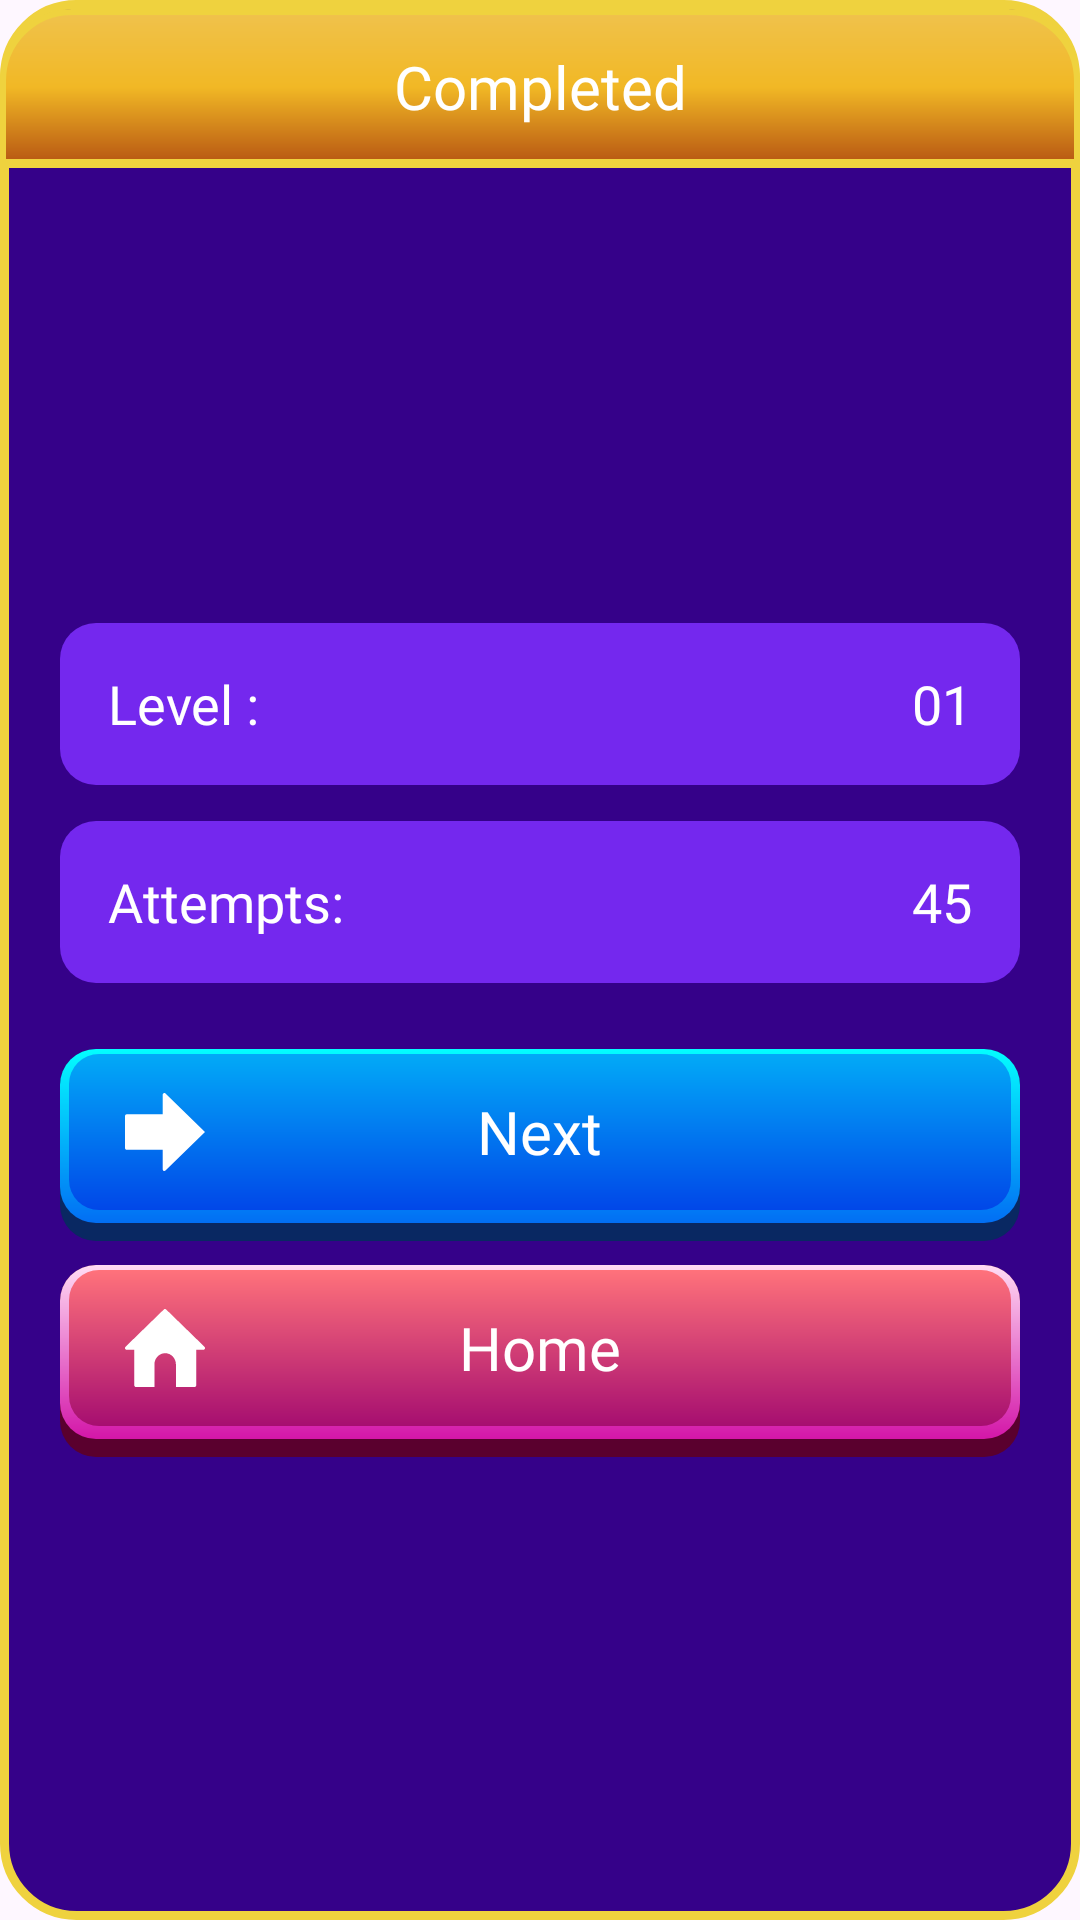

This screen was rendered from an Android layout file. Write that file and the resources it references.
<!-- AndroidManifest.xml: application theme Theme.MemoryGame -->
<!-- res/layout/dialog_win.xml -->
<?xml version="1.0" encoding="utf-8"?>
<androidx.constraintlayout.widget.ConstraintLayout xmlns:android="http://schemas.android.com/apk/res/android"
    xmlns:app="http://schemas.android.com/apk/res-auto"
    android:layout_width="match_parent"
    android:layout_height="wrap_content"
    android:layout_margin="24dp"
    android:background="@drawable/bg_win_dialog"
    android:minWidth="180dp">

    <TextView
        android:id="@+id/container_win_txt"
        android:layout_width="0dp"
        android:layout_height="52dp"
        android:layout_marginTop="@dimen/d3"
        android:layout_marginBottom="@dimen/d3"
        android:background="@drawable/bg_gradient_yellow"
        android:fontFamily="@font/rubik_extra_bold"
        android:gravity="center"
        android:text="@string/completed"
        android:textColor="@color/white"
        android:textSize="@dimen/s20"
        app:layout_constraintEnd_toEndOf="parent"
        app:layout_constraintStart_toStartOf="parent"
        app:layout_constraintTop_toTopOf="parent"
        app:layout_goneMarginTop="1.5dp" />

    <View
        android:layout_width="match_parent"
        android:layout_height="1dp"
        android:background="@color/yellow_500"
        app:layout_constraintTop_toBottomOf="@id/container_win_txt" />

    <LinearLayout
        android:layout_width="0dp"
        android:layout_height="wrap_content"
        android:layout_marginTop="@dimen/d16"
        android:layout_marginBottom="@dimen/d24"
        android:orientation="vertical"
        app:layout_constraintBottom_toBottomOf="parent"
        app:layout_constraintEnd_toEndOf="parent"
        app:layout_constraintStart_toStartOf="parent"
        app:layout_constraintTop_toBottomOf="@id/container_win_txt">


        <LinearLayout
            android:layout_width="match_parent"
            android:layout_height="54dp"
            android:layout_marginHorizontal="20dp"
            android:layout_marginVertical="@dimen/d6"
            android:background="@drawable/bg_purple_500"
            android:orientation="horizontal">

            <TextView
                android:layout_width="0dp"
                android:layout_height="match_parent"
                android:layout_weight="1"
                android:fontFamily="@font/rubik_extra_bold"
                android:gravity="center|start"
                android:paddingHorizontal="16dp"
                android:text="@string/level"
                android:textColor="@color/white"
                android:textSize="@dimen/s18" />

            <TextView
                android:id="@+id/level"
                android:layout_width="0dp"
                android:layout_height="match_parent"
                android:layout_weight="1"
                android:fontFamily="@font/rubik_extra_bold"
                android:gravity="center|end"
                android:paddingHorizontal="16dp"
                android:text="01"
                android:textColor="@color/white"
                android:textSize="@dimen/s18" />

        </LinearLayout>

        <LinearLayout
            android:layout_width="match_parent"
            android:layout_height="54dp"
            android:layout_marginHorizontal="20dp"
            android:layout_marginVertical="@dimen/d6"
            android:background="@drawable/bg_purple_500"
            android:orientation="horizontal">

            <TextView
                android:layout_width="0dp"
                android:layout_height="match_parent"
                android:layout_weight="2"
                android:fontFamily="@font/rubik_extra_bold"
                android:gravity="center|start"
                android:paddingHorizontal="@dimen/d16"
                android:text="@string/attempts"
                android:textColor="@color/white"
                android:textSize="@dimen/s18" />

            <TextView
                android:id="@+id/attempts"
                android:layout_width="0dp"
                android:layout_height="match_parent"
                android:layout_weight="1"
                android:fontFamily="@font/rubik_extra_bold"
                android:gravity="center|end"
                android:paddingHorizontal="16dp"
                android:text="45"
                android:textColor="@color/white"
                android:textSize="@dimen/s18" />

        </LinearLayout>


        <LinearLayout
            android:id="@+id/next"
            android:layout_width="match_parent"
            android:layout_height="64dp"
            android:layout_gravity="top"
            android:layout_marginHorizontal="20dp"
            android:layout_marginTop="@dimen/d16"
            android:background="@drawable/bg_card_blue"
            android:orientation="horizontal">

            <LinearLayout
                android:layout_width="match_parent"
                android:layout_height="58dp"
                android:background="@drawable/bg_card_inner2_blue">

                <FrameLayout
                    android:layout_width="match_parent"
                    android:layout_height="52dp"
                    android:layout_marginHorizontal="3dp"
                    android:layout_marginTop="1.5dp"
                    android:layout_marginBottom="1.5dp"
                    android:background="@drawable/bg_card_inner1_blue">

                    <ImageView
                        android:layout_width="32dp"
                        android:layout_height="26dp"
                        android:layout_gravity="center|start"
                        android:layout_marginHorizontal="@dimen/d16"
                        android:src="@drawable/ic_next" />

                    <TextView
                        android:id="@+id/tv_next"
                        android:layout_width="wrap_content"
                        android:layout_height="wrap_content"
                        android:layout_gravity="center"
                        android:fontFamily="@font/rubik_extra_bold"
                        android:text="@string/next"
                        android:textColor="@color/white"
                        android:textSize="@dimen/s20" />

                </FrameLayout>

            </LinearLayout>

        </LinearLayout>


        <LinearLayout
            android:id="@+id/home"
            android:layout_width="match_parent"
            android:layout_height="64dp"
            android:layout_gravity="top"
            android:layout_marginHorizontal="20dp"
            android:layout_marginTop="@dimen/d8"
            android:background="@drawable/bg_card_red"
            android:orientation="horizontal">

            <LinearLayout
                android:layout_width="match_parent"
                android:layout_height="58dp"
                android:background="@drawable/bg_card_inner2_red">

                <FrameLayout
                    android:layout_width="match_parent"
                    android:layout_height="52dp"
                    android:layout_marginHorizontal="3dp"
                    android:layout_marginTop="1.5dp"
                    android:layout_marginBottom="1.5dp"
                    android:background="@drawable/bg_card_inner1_red">

                    <ImageView
                        android:layout_width="32dp"
                        android:layout_height="26dp"
                        android:layout_gravity="center|start"
                        android:layout_marginHorizontal="@dimen/d16"
                        android:src="@drawable/ic_home" />

                    <TextView
                        android:layout_width="wrap_content"
                        android:layout_height="wrap_content"
                        android:layout_gravity="center"
                        android:fontFamily="@font/rubik_extra_bold"
                        android:text="@string/home"
                        android:textColor="@color/white"
                        android:textSize="@dimen/s20" />

                </FrameLayout>

            </LinearLayout>

        </LinearLayout>

    </LinearLayout>


</androidx.constraintlayout.widget.ConstraintLayout>
<!-- resources referenced by this layout -->
<resources>
  <color name="white">#FFFFFFFF</color>
  <color name="yellow_500">#EFD23E</color>
  <dimen name="d16">16dp</dimen>
  <dimen name="d24">24dp</dimen>
  <dimen name="d3">3dp</dimen>
  <dimen name="d6">6dp</dimen>
  <dimen name="d8">8dp</dimen>
  <dimen name="s18">18sp</dimen>
  <dimen name="s20">20sp</dimen>
  <!-- drawable bg_card_blue (drawable) -->
  <?xml version="1.0" encoding="utf-8"?>
  <shape xmlns:android="http://schemas.android.com/apk/res/android">
  
      <solid android:color="#092862" />
      <corners android:radius="12dp" />
  
  </shape>
  <!-- drawable bg_card_inner1_blue (drawable) -->
  <?xml version="1.0" encoding="utf-8"?>
  <shape xmlns:android="http://schemas.android.com/apk/res/android">
  
      <gradient
          android:startColor="#02AAF7"
          android:endColor="#0147E8"
          android:angle="270"
          />
  
      <corners android:radius="10dp" />
  
  </shape>
  <!-- drawable bg_card_inner1_red (drawable) -->
  <?xml version="1.0" encoding="utf-8"?>
  <shape xmlns:android="http://schemas.android.com/apk/res/android">
  
      <gradient
          android:startColor="#FF727B"
          android:endColor="#A60E70"
          android:angle="270"
          />
  
      <corners android:radius="10dp" />
  
  </shape>
  <!-- drawable bg_card_inner2_blue (drawable) -->
  <?xml version="1.0" encoding="utf-8"?>
  <shape xmlns:android="http://schemas.android.com/apk/res/android">
  
      <gradient
          android:startColor="#03FEFF"
          android:endColor="#026EF4"
          android:angle="270"
          />
  
      <corners android:radius="12dp" />
  
  </shape>
  <!-- drawable bg_card_inner2_red (drawable) -->
  <?xml version="1.0" encoding="utf-8"?>
  <shape xmlns:android="http://schemas.android.com/apk/res/android">
  
      <gradient
          android:startColor="#FFDCF4"
          android:endColor="#D316A8"
          android:angle="270"
          />
  
      <corners android:radius="12dp" />
  
  </shape>
  <!-- drawable bg_card_red (drawable) -->
  <?xml version="1.0" encoding="utf-8"?>
  <shape xmlns:android="http://schemas.android.com/apk/res/android">
  
      <solid android:color="#5A002E" />
      <corners android:radius="12dp" />
  
  </shape>
  <!-- drawable bg_gradient_yellow (drawable) -->
  <?xml version="1.0" encoding="utf-8"?>
  <shape xmlns:android="http://schemas.android.com/apk/res/android">
  
      <gradient
          android:startColor="#F0C24C"
          android:centerColor="#F1B825"
          android:endColor="#B85813"
          android:angle="270"
          />
  
      <stroke android:color="@color/yellow_500" android:width="2dp" />
  
      <corners
          android:topRightRadius="23dp"
          android:topLeftRadius="23dp"
          />
  
  </shape>
  <!-- drawable bg_purple_500 (drawable) -->
  <?xml version="1.0" encoding="utf-8"?>
  <shape xmlns:android="http://schemas.android.com/apk/res/android">
  
      <solid android:color="@color/purple_500" />
      <corners android:radius="12dp" />
  
  </shape>
  <!-- drawable bg_win_dialog (drawable) -->
  <?xml version="1.0" encoding="utf-8"?>
  <shape xmlns:android="http://schemas.android.com/apk/res/android">
  
      <solid android:color="@color/blue_500" />
      <corners android:radius="@dimen/d24" />
      <stroke android:color="@color/yellow_500" android:width="@dimen/d3" />
  
  </shape>
  <string name="attempts">Attempts:</string>
  <string name="completed">Completed</string>
  <string name="home">Home</string>
  <string name="level">Level :</string>
  <string name="next">Next</string>
  <style name="Theme.MemoryGame" parent="Base.Theme.MemoryGame" />
  <color name="purple_500">#7428EE</color>
  <color name="blue_500">#350189</color>
  <style name="Base.Theme.MemoryGame" parent="Theme.Material3.DayNight.NoActionBar">
          
          
      </style>
</resources>
